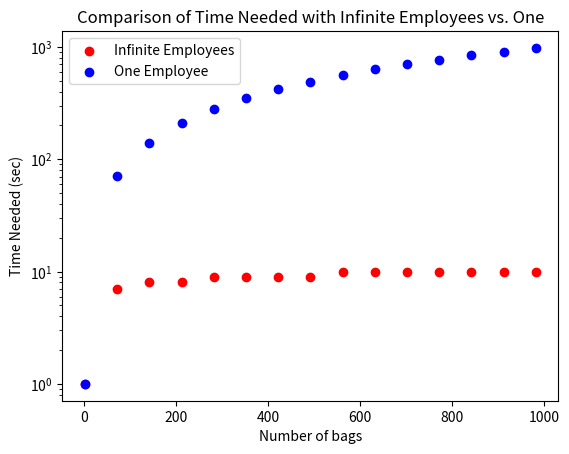

Here is the Python script that generated this plot:
import numpy as np
import matplotlib.pyplot as plt
# Get lots of values for N
N = np.array(range(2, 1000, 70))
# Calculate the logs
logs = np.ceil(np.log2(N))
# Plot the figure
plt.figure(1)
plt.scatter(N, logs, c='red', label='Infinite Employees')
plt.scatter(N, N-1, c='blue', label='One Employee')
plt.xlabel("Number of bags")
plt.ylabel("Time Needed (sec)")
plt.yscale('log')
plt.title("Comparison of Time Needed with Infinite Employees vs. One")
plt.legend()
plt.show()
